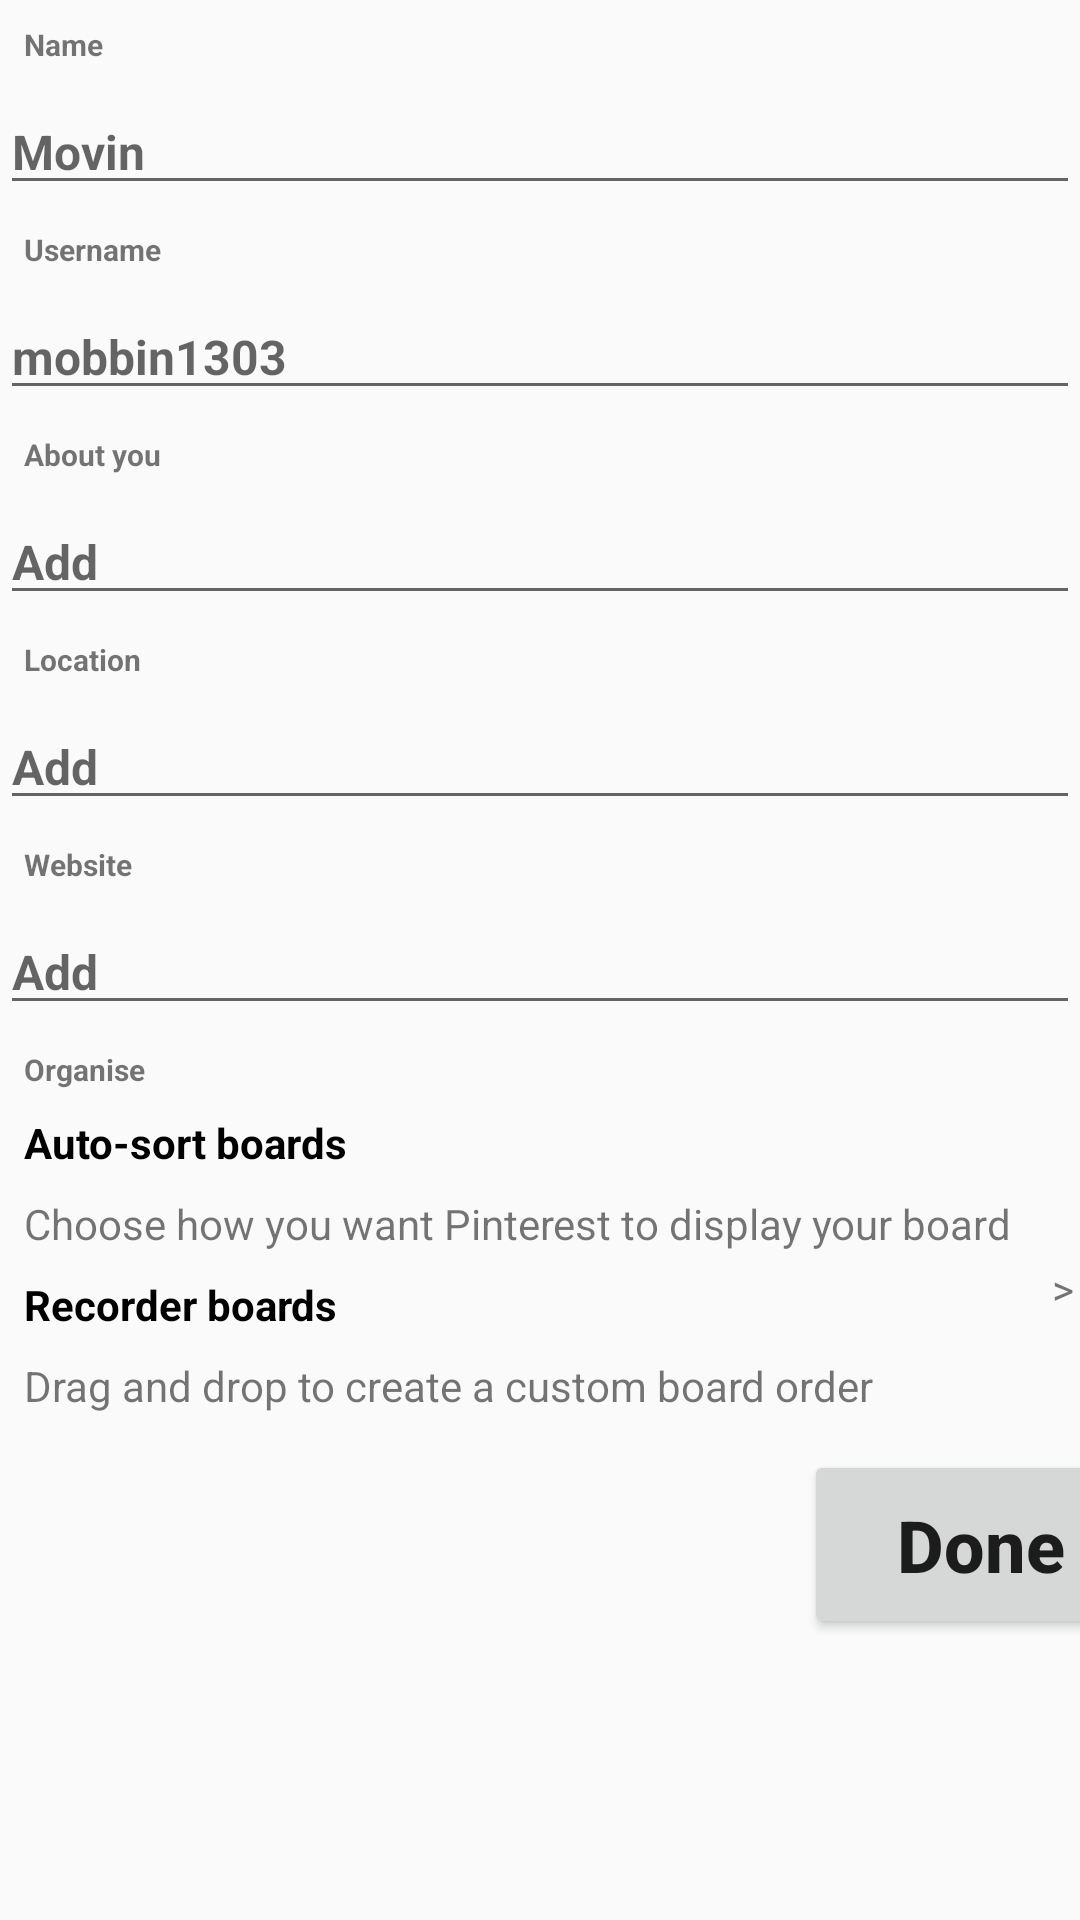

Layout XML and referenced resources for this Android screen:
<!-- AndroidManifest.xml: application theme AppTheme -->
<!-- res/layout/content_formulario.xml -->
<?xml version="1.0" encoding="utf-8"?>
<androidx.constraintlayout.widget.ConstraintLayout xmlns:android="http://schemas.android.com/apk/res/android"
    xmlns:app="http://schemas.android.com/apk/res-auto"
    xmlns:tools="http://schemas.android.com/tools"
    android:layout_width="match_parent"
    android:layout_height="match_parent"
    app:layout_behavior="@string/appbar_scrolling_view_behavior">

    <EditText
        android:id="@+id/editmai"
        android:layout_width="0dp"
        android:layout_height="wrap_content"
        android:layout_marginTop="8dp"
        android:ems="10"
        android:hint="@string/Movin"
        android:inputType="textPersonName"
        android:textColor="@color/design_default_color_on_secondary"
        android:textSize="16sp"
        android:textStyle="bold"
        app:layout_constraintEnd_toEndOf="parent"
        app:layout_constraintStart_toStartOf="parent"
        app:layout_constraintTop_toBottomOf="@+id/textView"
        android:autofillHints=""/>


    <TextView
        android:id="@+id/textView2"
        android:layout_width="wrap_content"
        android:layout_height="wrap_content"
        android:layout_marginStart="8dp"
        android:layout_marginLeft="8dp"
        android:layout_marginTop="8dp"
        android:text="@string/Username"
        android:textSize="10sp"
        android:textStyle="bold"
        app:layout_constraintStart_toStartOf="parent"
        app:layout_constraintTop_toBottomOf="@+id/editmai" />

    <TextView
        android:id="@+id/textView"
        android:layout_width="wrap_content"
        android:layout_height="wrap_content"
        android:layout_marginStart="8dp"
        android:layout_marginLeft="8dp"
        android:layout_marginTop="8dp"
        android:text="@string/Name"
        android:textSize="10sp"
        android:textStyle="bold"
        app:layout_constraintStart_toStartOf="parent"
        app:layout_constraintTop_toTopOf="parent"
        android:autofillHints=""/>/>

    <EditText
        android:id="@+id/editpass"
        android:layout_width="0dp"
        android:layout_height="wrap_content"
        android:layout_marginTop="8dp"
        android:ems="10"
        android:hint="@string/Mobin"
        android:inputType="textPersonName"
        android:textColor="@color/design_default_color_on_secondary"
        android:textSize="16sp"
        android:textStyle="bold"
        app:layout_constraintEnd_toEndOf="parent"
        app:layout_constraintStart_toStartOf="parent"
        app:layout_constraintTop_toBottomOf="@+id/textView2"
        android:autofillHints=""/>/>

    <TextView
        android:id="@+id/textView3"
        android:layout_width="wrap_content"
        android:layout_height="wrap_content"
        android:layout_marginStart="8dp"
        android:layout_marginLeft="8dp"
        android:layout_marginTop="8dp"
        android:text="@string/About_you"
        android:textSize="10sp"
        android:textStyle="bold"
        app:layout_constraintStart_toStartOf="parent"
        app:layout_constraintTop_toBottomOf="@+id/editpass" />

    <EditText
        android:id="@+id/editText3"
        android:layout_width="0dp"
        android:layout_height="wrap_content"
        android:layout_marginTop="8dp"
        android:ems="10"
        android:hint="@string/Add"
        android:inputType="textPersonName"
        android:textSize="16sp"
        android:textStyle="bold"
        app:layout_constraintEnd_toEndOf="parent"
        app:layout_constraintStart_toStartOf="parent"
        app:layout_constraintTop_toBottomOf="@+id/textView3"
        android:autofillHints=""/>/>

    <TextView
        android:id="@+id/textView4"
        android:layout_width="wrap_content"
        android:layout_height="wrap_content"
        android:layout_marginStart="8dp"
        android:layout_marginLeft="8dp"
        android:layout_marginTop="8dp"
        android:text="@string/Location"
        android:textSize="10sp"
        android:textStyle="bold"
        app:layout_constraintStart_toStartOf="parent"
        app:layout_constraintTop_toBottomOf="@+id/editText3"
        android:autofillHints=""/>/>

    <EditText
        android:id="@+id/editText4"
        android:layout_width="0dp"
        android:layout_height="wrap_content"
        android:layout_marginTop="8dp"
        android:ems="10"
        android:hint="@string/Add"
        android:inputType="textPersonName"
        android:textSize="16sp"
        android:textStyle="bold"
        app:layout_constraintEnd_toEndOf="parent"
        app:layout_constraintStart_toStartOf="parent"
        app:layout_constraintTop_toBottomOf="@+id/textView4"
        android:autofillHints=""/>/>

    <TextView
        android:id="@+id/textView5"
        android:layout_width="wrap_content"
        android:layout_height="wrap_content"
        android:layout_marginStart="8dp"
        android:layout_marginLeft="8dp"
        android:layout_marginTop="8dp"
        android:text="@string/Website"
        android:textSize="10sp"
        android:textStyle="bold"
        app:layout_constraintStart_toStartOf="parent"
        app:layout_constraintTop_toBottomOf="@+id/editText4"
        android:autofillHints=""/>/>

    <EditText
        android:id="@+id/editText5"
        android:layout_width="0dp"
        android:layout_height="wrap_content"
        android:layout_marginTop="8dp"
        android:ems="10"
        android:hint="@string/Add"
        android:inputType="textPersonName"
        android:textSize="16sp"
        android:textStyle="bold"
        app:layout_constraintEnd_toEndOf="parent"
        app:layout_constraintStart_toStartOf="parent"
        app:layout_constraintTop_toBottomOf="@+id/textView5"
        android:autofillHints=""/>/>

    <TextView
        android:id="@+id/textView6"
        android:layout_width="wrap_content"
        android:layout_height="wrap_content"
        android:layout_marginStart="8dp"
        android:layout_marginLeft="8dp"
        android:layout_marginTop="8dp"
        android:text="@string/organise"
        android:textSize="10sp"
        android:textStyle="bold"
        app:layout_constraintStart_toStartOf="parent"
        app:layout_constraintTop_toBottomOf="@+id/editText5"
        android:autofillHints=""/>/>

    <TextView
        android:id="@+id/textView7"
        android:layout_width="wrap_content"
        android:layout_height="wrap_content"
        android:layout_marginStart="8dp"
        android:layout_marginLeft="8dp"
        android:layout_marginTop="8dp"
        android:text="@string/Auto_sort_board"
        android:textColor="@color/design_default_color_on_secondary"
        android:textStyle="bold"
        app:layout_constraintStart_toStartOf="parent"
        app:layout_constraintTop_toBottomOf="@+id/textView6"
        android:autofillHints=""/>/>

    <TextView
        android:id="@+id/textView8"
        android:layout_width="wrap_content"
        android:layout_height="wrap_content"
        android:layout_marginStart="8dp"
        android:layout_marginLeft="8dp"
        android:layout_marginTop="8dp"
        android:text="@string/texto"
        app:layout_constraintStart_toStartOf="parent"
        app:layout_constraintTop_toBottomOf="@+id/textView7"
        android:autofillHints=""/>/>

    <TextView
        android:id="@+id/textView9"
        android:layout_width="wrap_content"
        android:layout_height="wrap_content"
        android:layout_marginTop="420dp"
        android:text="@string/flecha"
        app:layout_constraintEnd_toEndOf="parent"
        app:layout_constraintHorizontal_bias="0.876"
        app:layout_constraintStart_toEndOf="@+id/textView8"
        app:layout_constraintTop_toTopOf="parent"
        android:autofillHints=""/>/>

    <TextView
        android:id="@+id/textView10"
        android:layout_width="wrap_content"
        android:layout_height="wrap_content"
        android:layout_marginStart="8dp"
        android:layout_marginLeft="8dp"
        android:layout_marginTop="8dp"
        android:text="@string/Recorder"
        android:textColor="@color/design_default_color_on_secondary"
        android:textStyle="bold"
        app:layout_constraintStart_toStartOf="parent"
        app:layout_constraintTop_toBottomOf="@+id/textView8"
        android:autofillHints=""/>/>


    <TextView
        android:id="@+id/textView11"
        android:layout_width="wrap_content"
        android:layout_height="wrap_content"
        android:layout_marginStart="8dp"
        android:layout_marginLeft="8dp"
        android:layout_marginTop="8dp"
        android:text="@string/textoRecorder"
        app:layout_constraintStart_toStartOf="parent"
        app:layout_constraintTop_toBottomOf="@+id/textView10" />

    <TableRow
        android:id="@+id/tableRow"
        android:layout_width="118dp"
        android:layout_height="63dp"
        android:layout_marginStart="268dp"
        android:layout_marginLeft="268dp"
        android:layout_marginTop="12dp"
        app:layout_constraintStart_toStartOf="parent"
        app:layout_constraintTop_toBottomOf="@+id/textView11">

        <Button
            android:id="@+id/btndone"
            android:layout_width="match_parent"
            android:layout_height="match_parent"
            android:enabled="true"
            android:text="@string/Done"
            android:textAllCaps="false"
            android:textSize="24sp"
            android:textStyle="bold"
            tools:layout_editor_absoluteX="247dp"
            tools:layout_editor_absoluteY="686dp"
            tools:visibility="visible" />
    </TableRow>

</androidx.constraintlayout.widget.ConstraintLayout>
<!-- resources referenced by this layout -->
<resources>
  <string name="About_you">About you</string>
  <string name="Add">Add</string>
  <string name="Auto_sort_board">Auto-sort boards</string>
  <string name="Done">Done</string>
  <string name="Location">Location</string>
  <string name="Mobin">mobbin1303</string>
  <string name="Movin">Movin</string>
  <string name="Name">Name</string>
  <string name="Recorder">Recorder boards</string>
  <string name="Username">Username</string>
  <string name="Website">Website</string>
  <string name="flecha"> &gt; </string>
  <string name="organise">Organise</string>
  <string name="texto">Choose how you want Pinterest to display your board</string>
  <string name="textoRecorder">Drag and drop to create a custom board order</string>
  <style name="AppTheme" parent="Theme.AppCompat.Light.DarkActionBar">
          <item name="colorPrimaryDark">@color/colorPrimary</item>
          <item name="actionBarStyle">@style/ActionBarStyle</item>
      </style>
  <color name="colorPrimary">#6200EE</color>
  <style name="ActionBarStyle" parent="Widget.AppCompat.ActionBar">
          <item name="titleTextStyle">@style/ActionBarTitleTextStyle</item>
          <item name="background">@color/blanco</item>
      </style>
  <style name="ActionBarTitleTextStyle" parent="TextAppearance.AppCompat.Widget.ActionBar.Title">
          <item name="android:textColor">@color/negro</item>
      </style>
  <color name="blanco">#ffffff</color>
  <color name="negro">#212121</color>
</resources>
